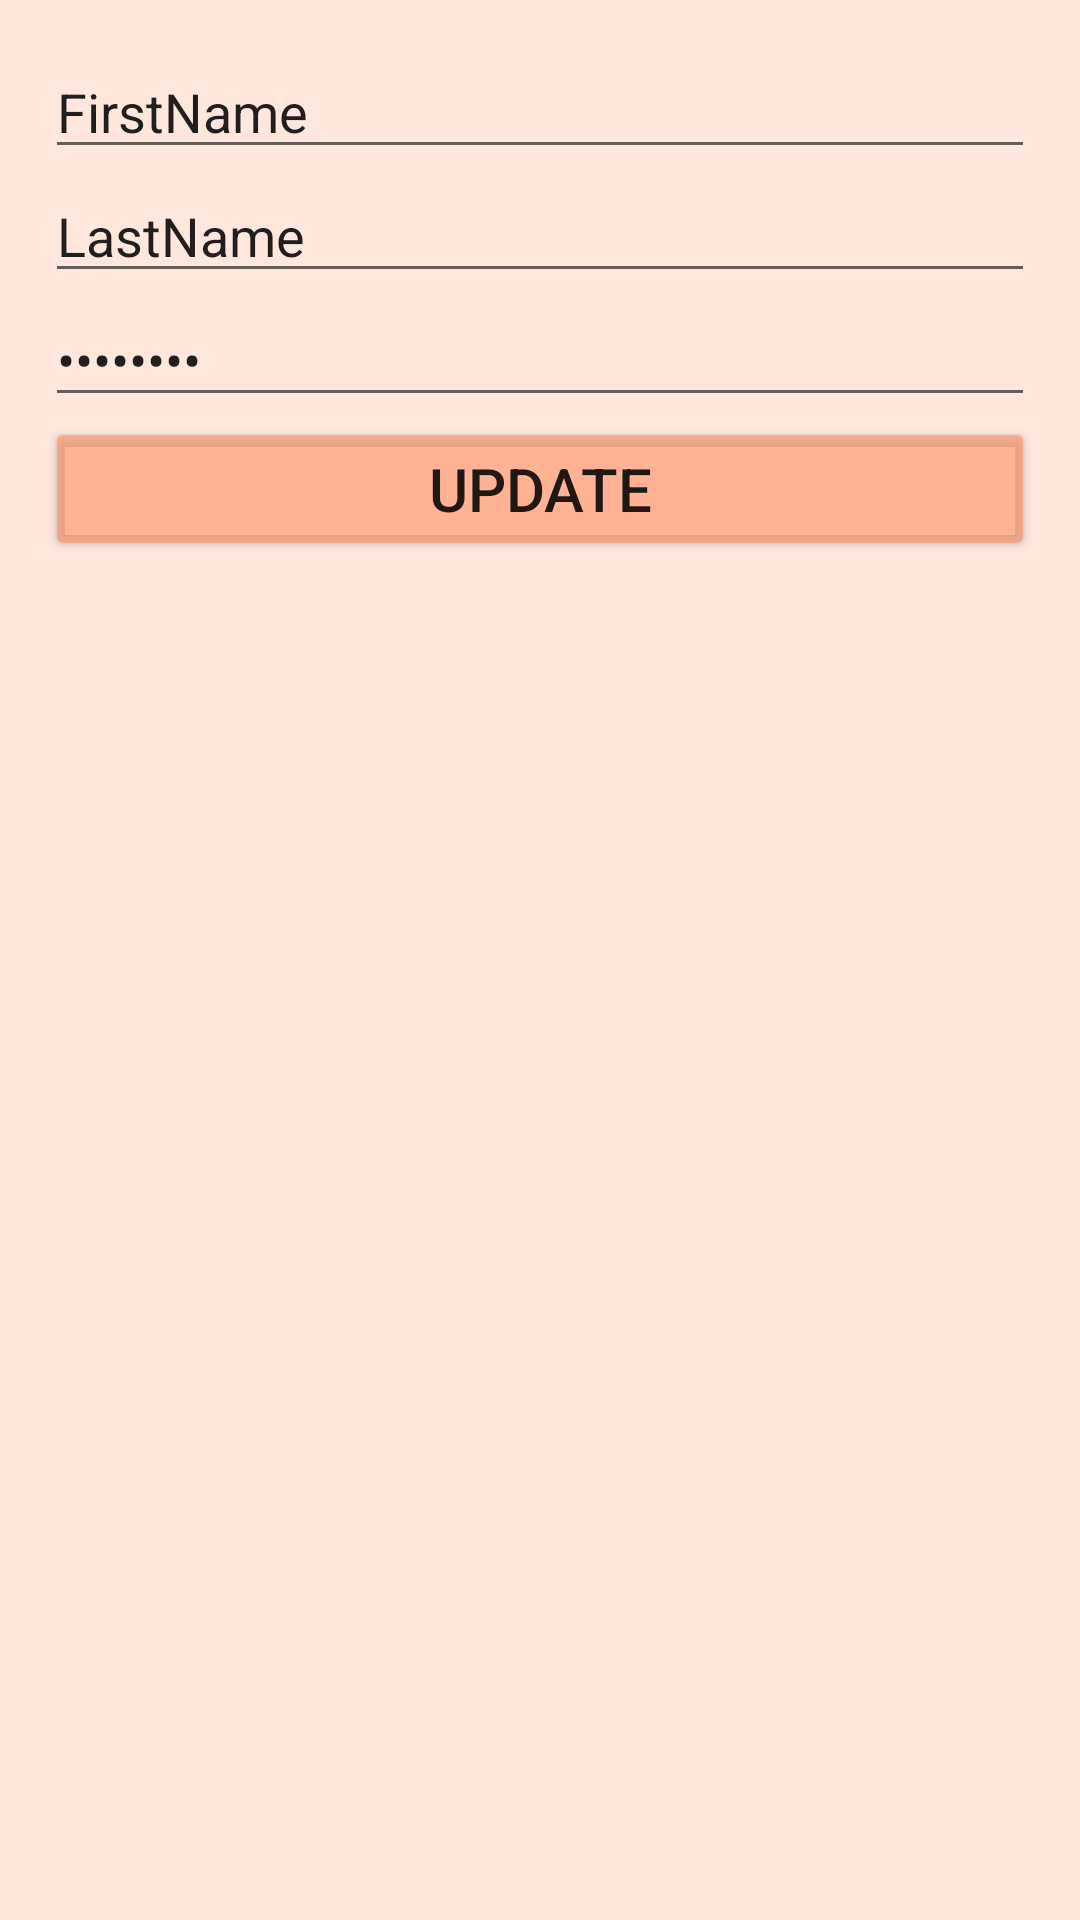

Reconstruct the res/layout file that produces this screen, plus the resources it refers to.
<!-- AndroidManifest.xml: application theme Theme.MyApplication -->
<!-- res/layout/activity_update_data.xml -->
<?xml version="1.0" encoding="utf-8"?>
<androidx.constraintlayout.widget.ConstraintLayout xmlns:android="http://schemas.android.com/apk/res/android"
    xmlns:app="http://schemas.android.com/apk/res-auto"
    xmlns:tools="http://schemas.android.com/tools"
    android:layout_width="match_parent"
    android:layout_height="match_parent"
    tools:context=".UpdateData"
    android:background="#34FF8A5B">

    <LinearLayout
        android:layout_width="match_parent"
        android:layout_height="match_parent"
        android:orientation="vertical"
        android:layout_margin="15dp">

        <EditText
            android:id="@+id/editTextText1"
            android:layout_width="match_parent"
            android:layout_height="wrap_content"
            android:ems="10"
            android:inputType="text"
            android:text="FirstName"
            android:textColor="@color/or"
            tools:ignore="TouchTargetSizeCheck" />

        <EditText
            android:id="@+id/editTextText2"
            android:layout_width="match_parent"
            android:layout_height="wrap_content"
            android:ems="10"
            android:inputType="text"
            android:text="LastName"
            android:textColor="@color/or"
            tools:ignore="TouchTargetSizeCheck" />

        <EditText
            android:id="@+id/editTextText3"
            android:layout_width="match_parent"
            android:layout_height="wrap_content"
            android:ems="10"
            android:inputType="textPassword"
            android:text="Password"
            android:textColor="@color/or"
            tools:ignore="TouchTargetSizeCheck" />

        <Button
            android:id="@+id/button"
            android:layout_width="match_parent"
            android:layout_height="wrap_content"
            android:text="Update"
            android:textSize="20dp"
            android:textColor="@color/or"
            android:backgroundTint="#8DFF8A5B"/>
    </LinearLayout>
</androidx.constraintlayout.widget.ConstraintLayout>
<!-- resources referenced by this layout -->
<resources>
  <style name="Theme.MyApplication" parent="Base.Theme.MyApplication" />
  <style name="Base.Theme.MyApplication" parent="Theme.MaterialComponents.DayNight.DarkActionBar">
          
          
          <item name="colorPrimary">#B85429</item>
          <item name="colorPrimaryVariant">#6A564E</item>
          <item name="colorOnPrimary">@color/black</item>
      </style>
  <color name="black">#000000</color>
</resources>
